Image classification data set "Indian_food_Deeplearning_CNN" (rishabhGit24/Indian_food_Deeplearning_CNN on GitHub). Class labels (7): aloo paratha, biriyani, burger, dosa, fried rice, idly, vada.

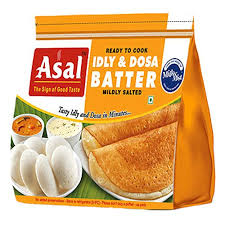
Label: idly

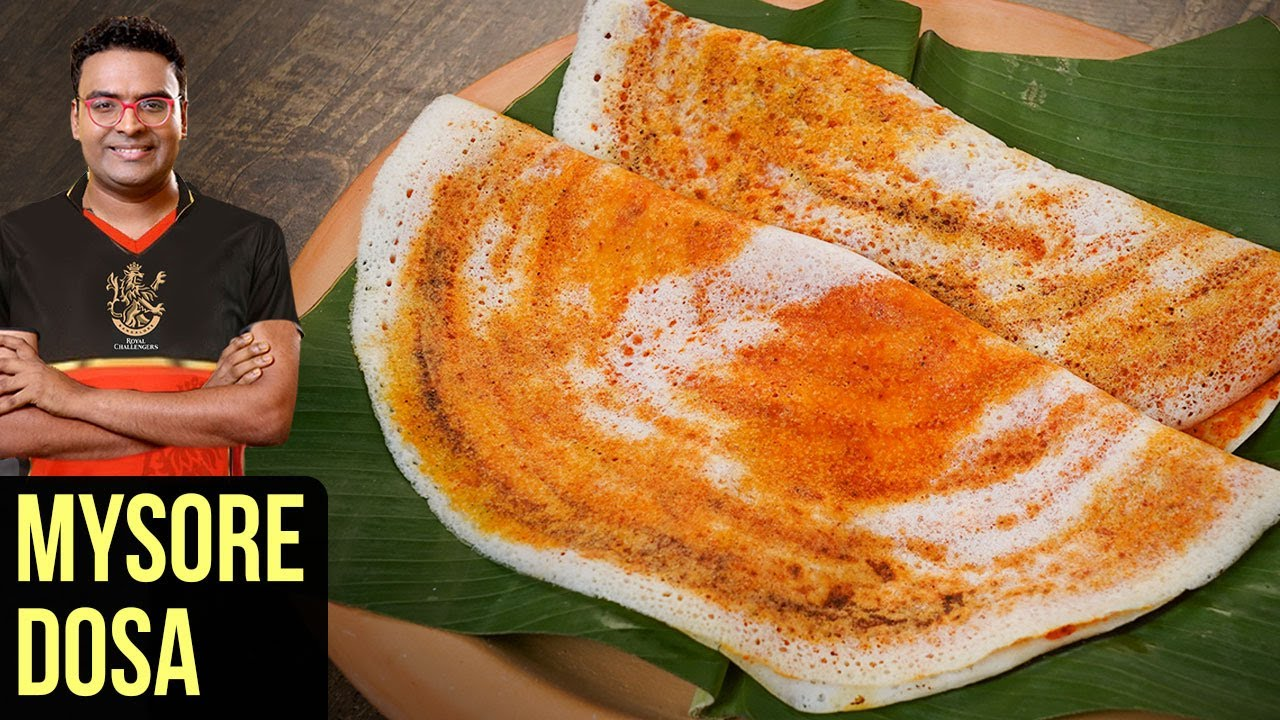
Label: dosa

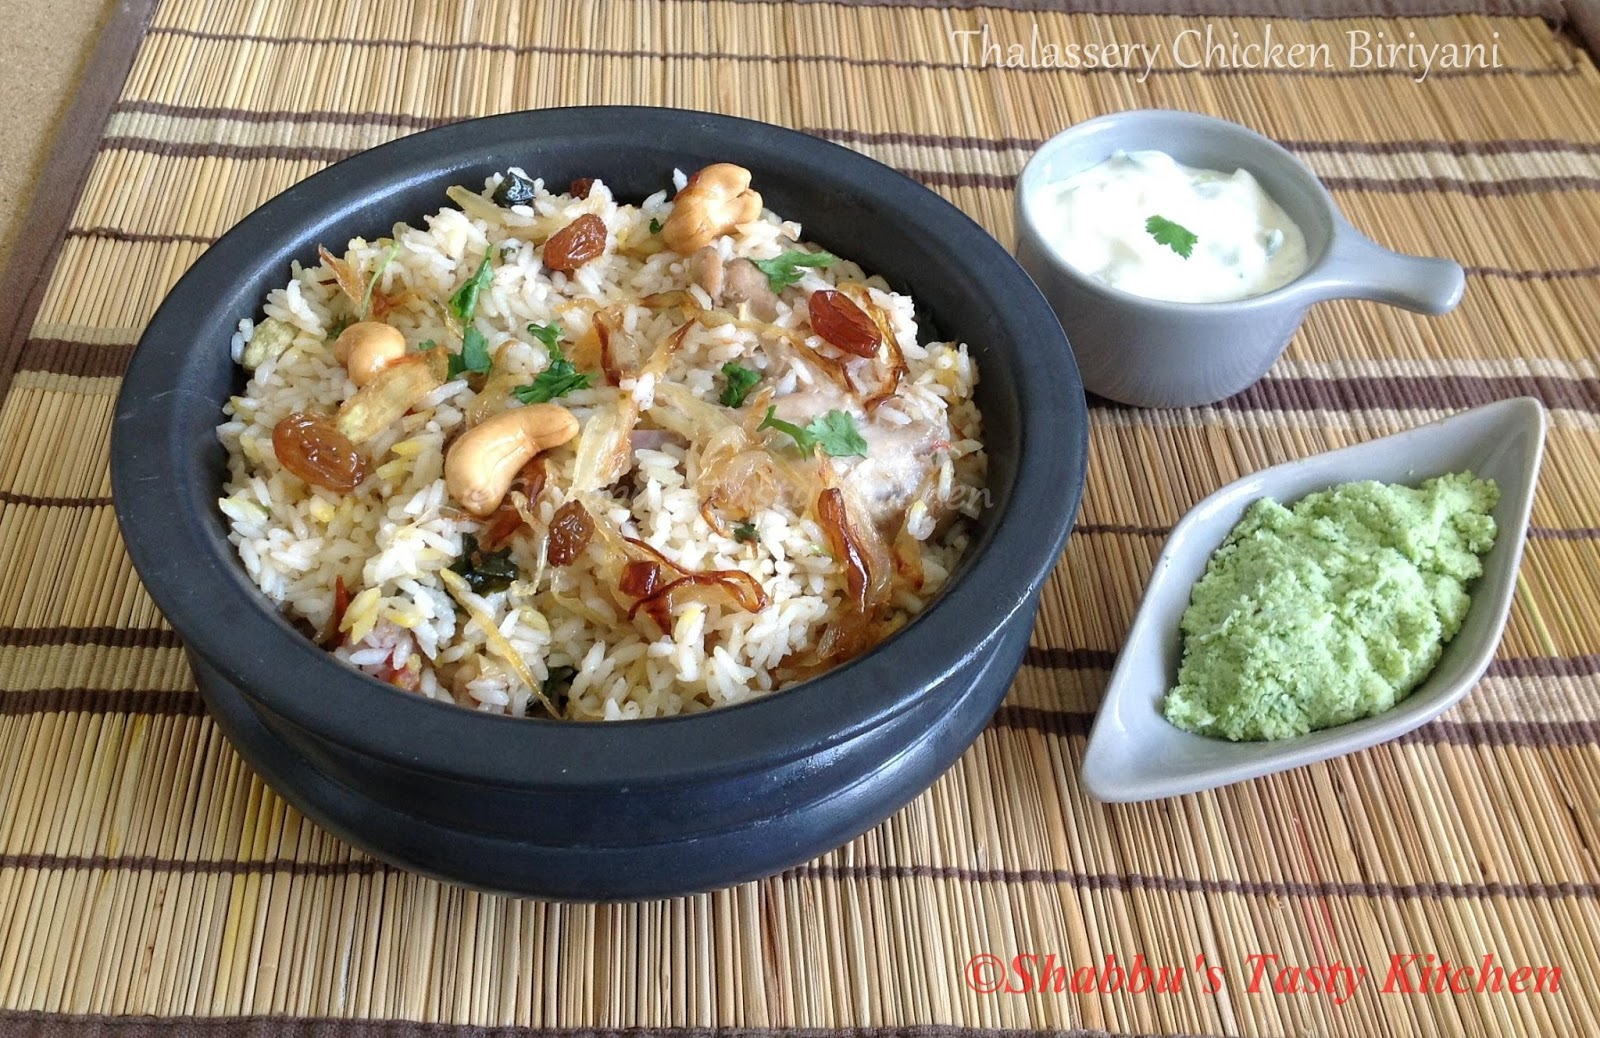
Label: biriyani

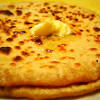
Label: aloo paratha

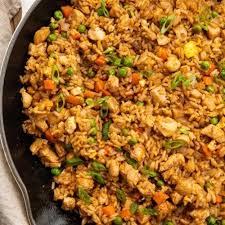
Label: fried rice

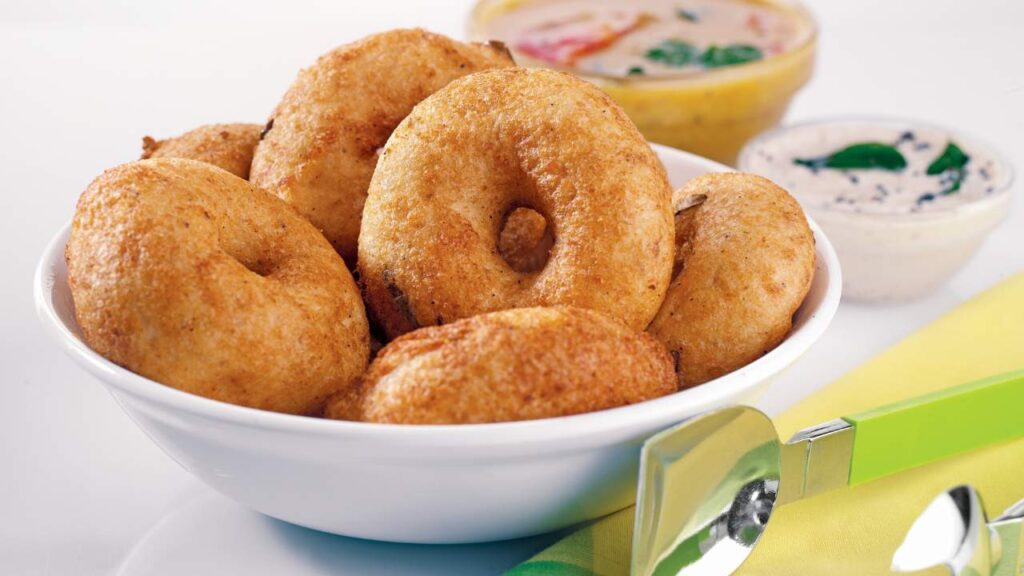
Label: vada
